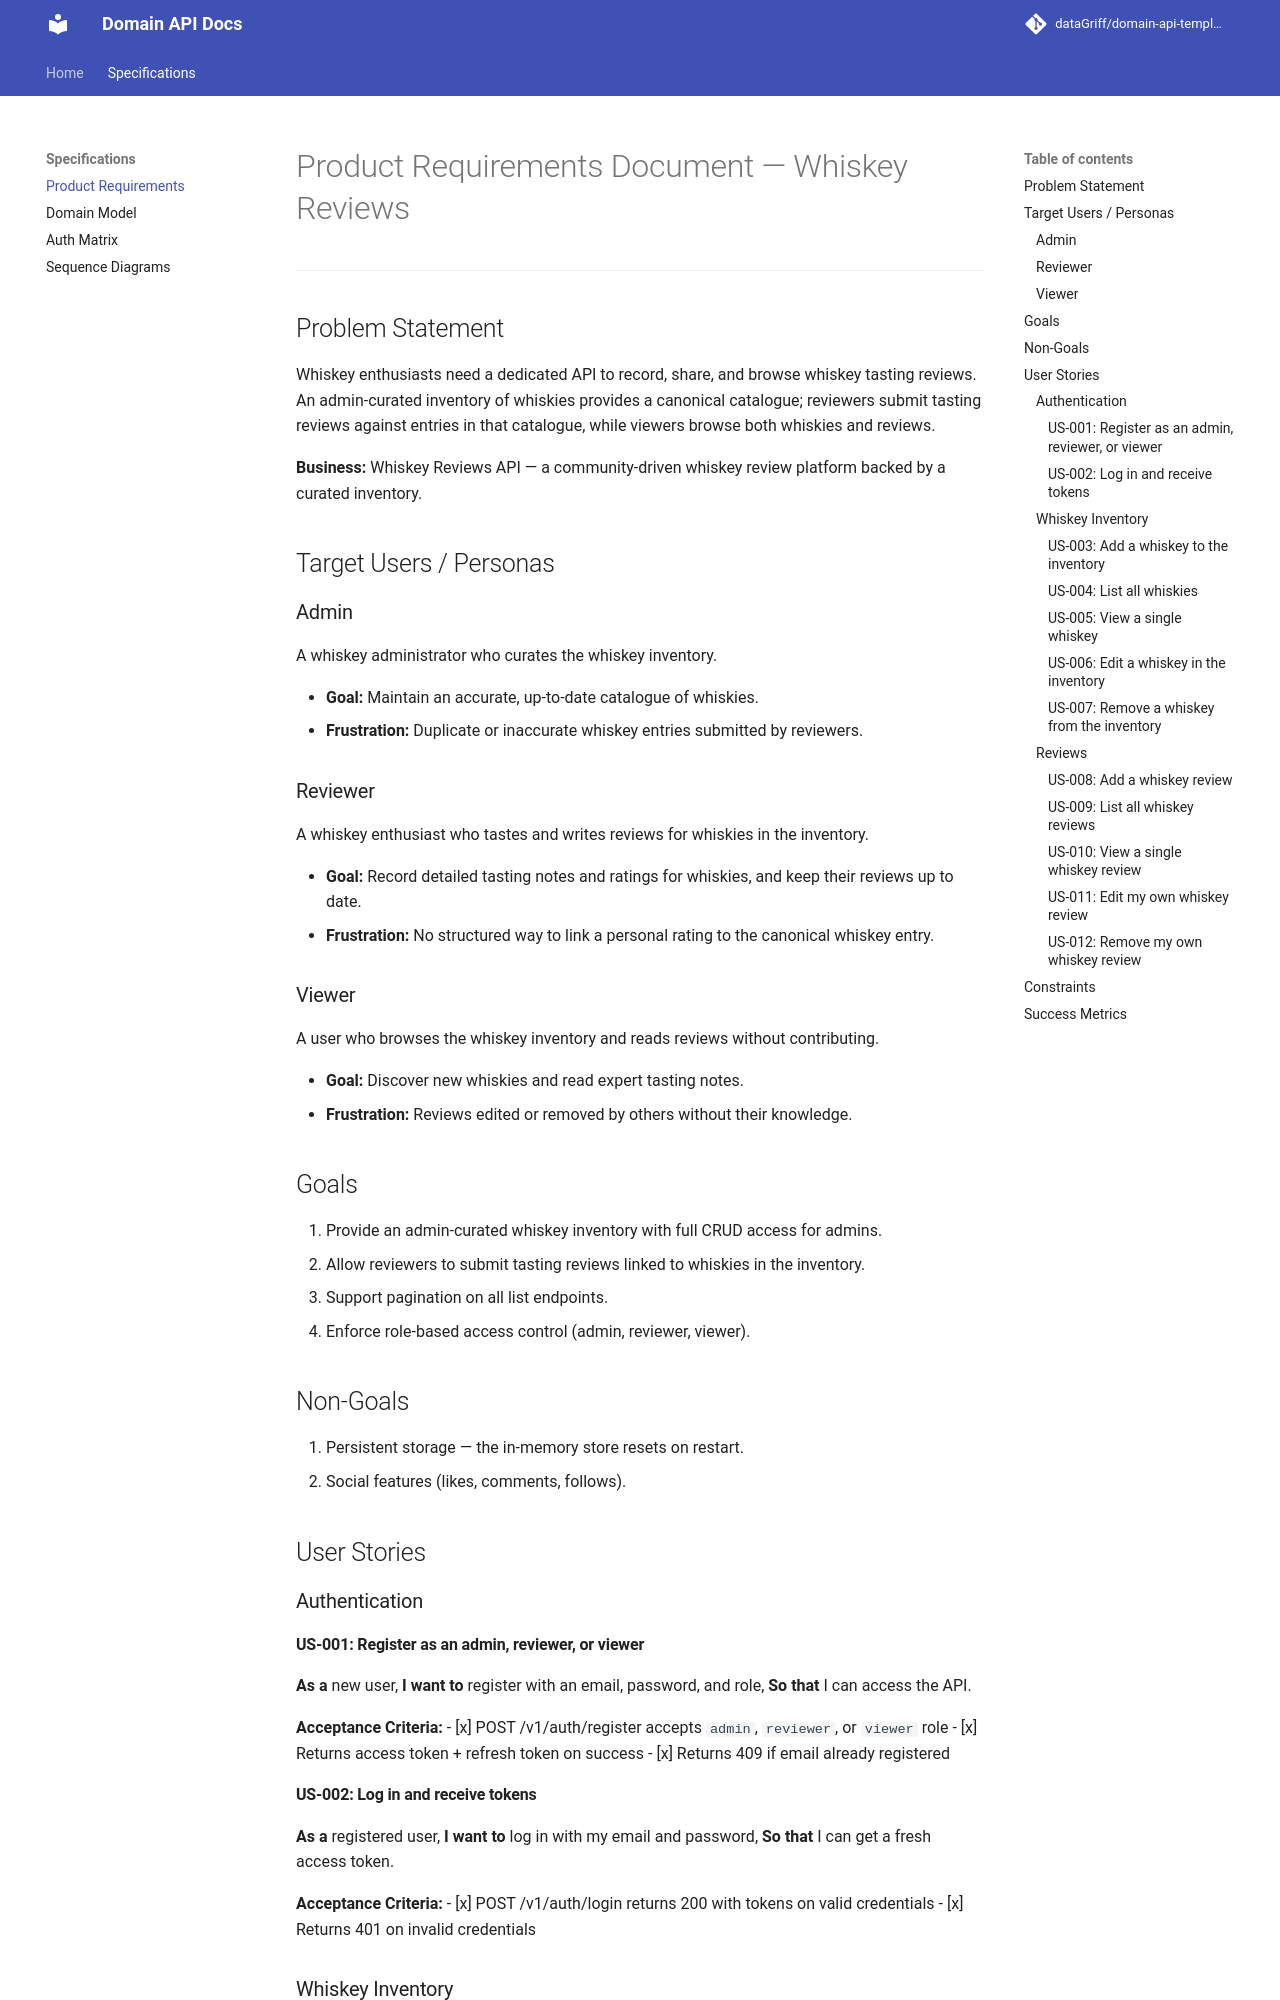

repository: dataGriff/whiskey-reviews-api · page: specifications/prd/index.html · generator: mkdocs

# Product Requirements Document — Whiskey Reviews

---

## Problem Statement

Whiskey enthusiasts need a dedicated API to record, share, and browse whiskey tasting reviews. An admin-curated inventory of whiskies provides a canonical catalogue; reviewers submit tasting reviews against entries in that catalogue, while viewers browse both whiskies and reviews.

**Business:** Whiskey Reviews API — a community-driven whiskey review platform backed by a curated inventory.

## Target Users / Personas

### Admin

A whiskey administrator who curates the whiskey inventory.

- **Goal:** Maintain an accurate, up-to-date catalogue of whiskies.
- **Frustration:** Duplicate or inaccurate whiskey entries submitted by reviewers.

### Reviewer

A whiskey enthusiast who tastes and writes reviews for whiskies in the inventory.

- **Goal:** Record detailed tasting notes and ratings for whiskies, and keep their reviews up to date.
- **Frustration:** No structured way to link a personal rating to the canonical whiskey entry.

### Viewer

A user who browses the whiskey inventory and reads reviews without contributing.

- **Goal:** Discover new whiskies and read expert tasting notes.
- **Frustration:** Reviews edited or removed by others without their knowledge.

## Goals

1. Provide an admin-curated whiskey inventory with full CRUD access for admins.
2. Allow reviewers to submit tasting reviews linked to whiskies in the inventory.
3. Support pagination on all list endpoints.
4. Enforce role-based access control (admin, reviewer, viewer).

## Non-Goals

1. Persistent storage — the in-memory store resets on restart.
2. Social features (likes, comments, follows).

## User Stories

### Authentication

#### US-001: Register as an admin, reviewer, or viewer

**As a** new user,
**I want to** register with an email, password, and role,
**So that** I can access the API.

**Acceptance Criteria:**
- [x] POST /v1/auth/register accepts `admin`, `reviewer`, or `viewer` role
- [x] Returns access token + refresh token on success
- [x] Returns 409 if email already registered

#### US-002: Log in and receive tokens

**As a** registered user,
**I want to** log in with my email and password,
**So that** I can get a fresh access token.

**Acceptance Criteria:**
- [x] POST /v1/auth/login returns 200 with tokens on valid credentials
- [x] Returns 401 on invalid credentials

### Whiskey Inventory

#### US-003: Add a whiskey to the inventory

**As an** admin,
**I want to** add a new whiskey with its name, distillery, and other details,
**So that** reviewers can submit reviews for it.

**Acceptance Criteria:**
- [x] POST /v1/whiskies adds a whiskey to the inventory
- [x] Only admins can add whiskies (403 for other roles)
